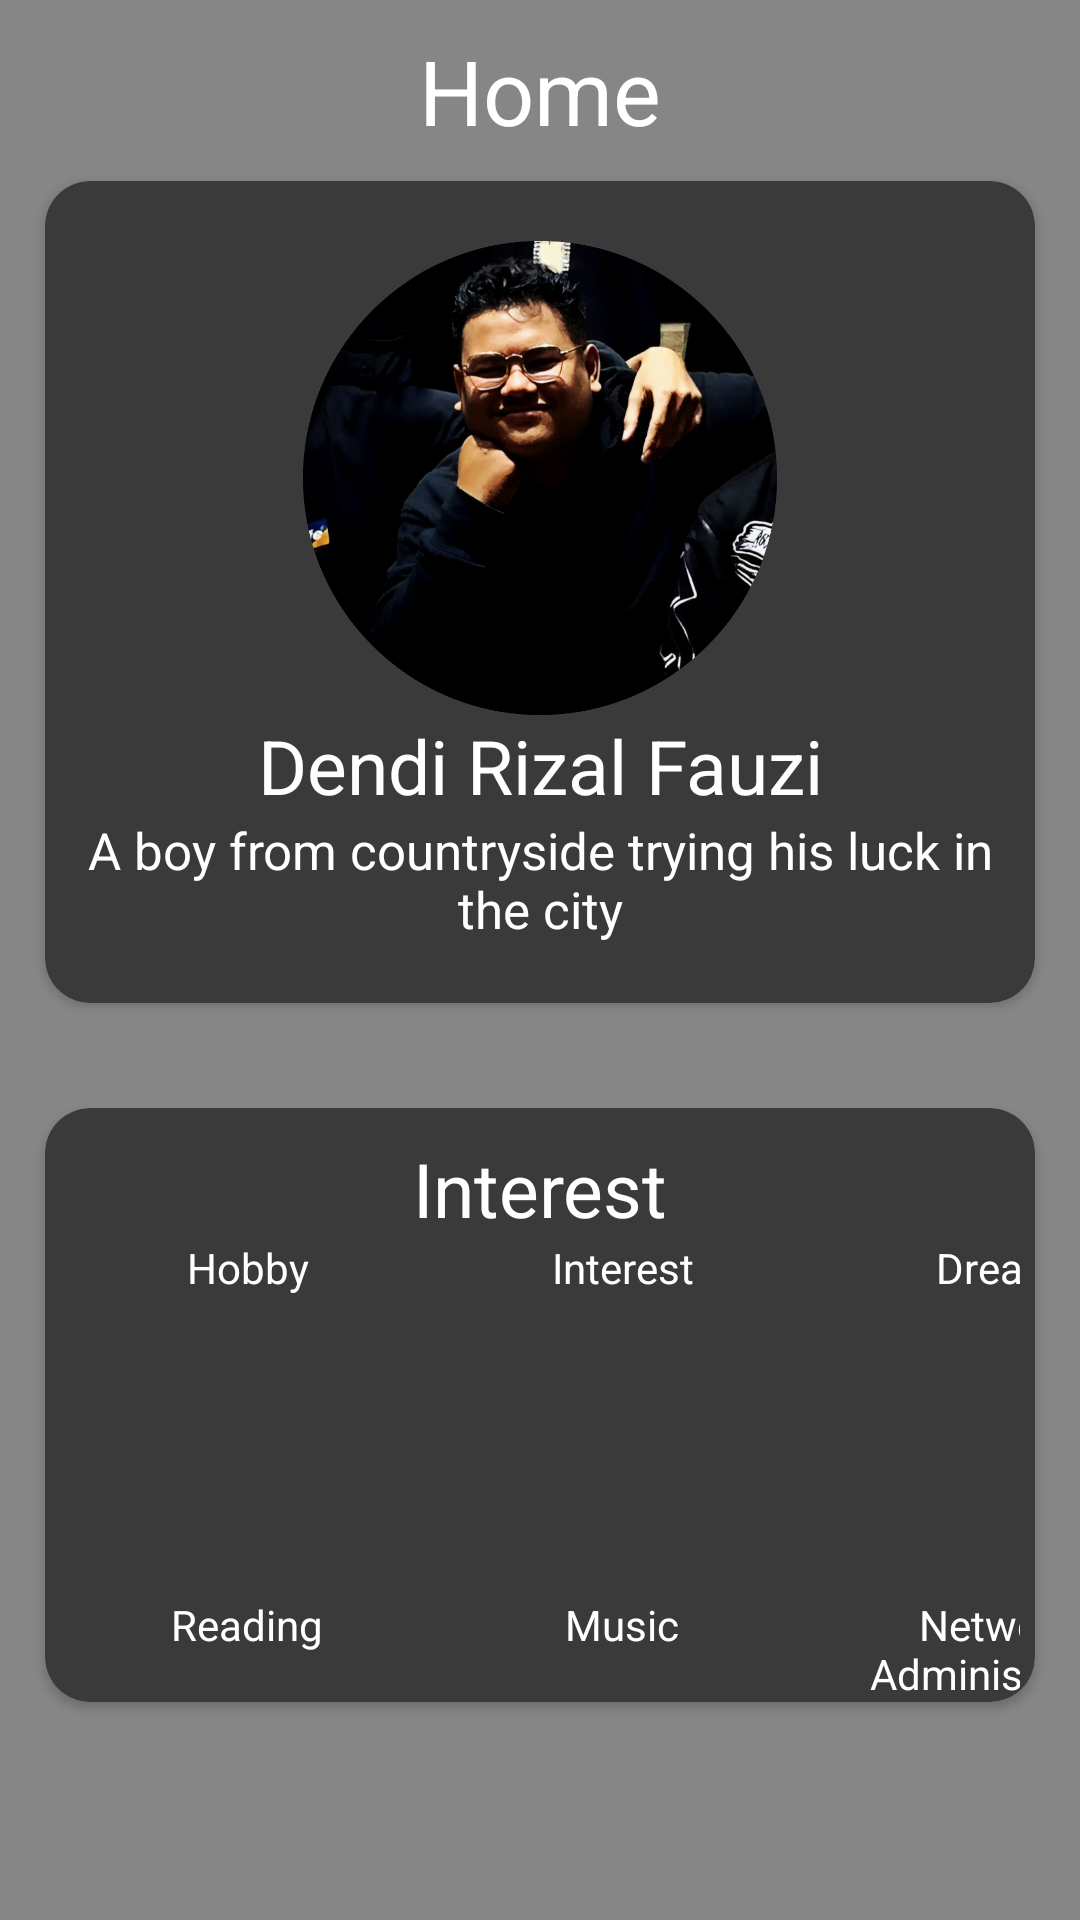

The Android layout XML behind this screen, and the referenced resources:
<!-- AndroidManifest.xml: application theme Theme.NetworkMe -->
<!-- res/layout/fragment_home_page.xml -->
<?xml version="1.0" encoding="utf-8"?>
<ScrollView xmlns:android="http://schemas.android.com/apk/res/android"
    xmlns:app="http://schemas.android.com/apk/res-auto"
    xmlns:tools="http://schemas.android.com/tools"
    android:layout_width="match_parent"
    android:layout_height="match_parent"
    android:background="@color/card_bg"
    tools:context=".homePage">

    <LinearLayout
        android:layout_width="match_parent"
        android:layout_height="wrap_content"
        android:orientation="vertical">

        <TextView
            android:layout_marginVertical="10dp"
            android:id="@+id/textView22"
            android:layout_width="match_parent"
            android:layout_height="wrap_content"
            android:text="@string/Home"
            android:textAlignment="center"
            android:textColor="@color/white"
            android:textSize="30dp" />

        <androidx.cardview.widget.CardView
            android:layout_width="match_parent"
            android:layout_height="match_parent"
            android:backgroundTint="@color/bg"

            android:layout_marginBottom="25dp"
            app:cardCornerRadius="15dp"
            android:layout_marginHorizontal="15dp">

            <LinearLayout
                android:layout_width="match_parent"
                android:layout_height="match_parent"
                android:layout_marginVertical="20dp"
                android:orientation="vertical">

                <ImageView
                    android:id="@+id/imageView6"
                    android:layout_width="match_parent"
                    android:layout_height="158dp"
                    android:contentDescription="Profile"
                    android:src="@drawable/me_circle_" />

                <TextView
                    android:id="@+id/textView5"
                    android:layout_width="match_parent"
                    android:layout_height="wrap_content"
                    android:text="@string/name"
                    android:textAlignment="center"
                    android:textColor="@color/white"
                    android:textSize="25sp" />

                <TextView
                    android:id="@+id/textView6"
                    android:layout_width="match_parent"
                    android:layout_height="wrap_content"
                    android:text="@string/Description"
                    android:textAlignment="center"
                    android:textColor="@color/white"
                    android:textSize="17sp" />

            </LinearLayout>

        </androidx.cardview.widget.CardView>

        <androidx.cardview.widget.CardView
            android:layout_width="match_parent"
            android:layout_height="198dp"
            android:layout_marginHorizontal="15dp"
            android:layout_marginTop="10dp"
            android:layout_marginBottom="25dp"
            android:backgroundTint="@color/bg"
            app:cardCornerRadius="15dp">

            <LinearLayout
                android:layout_width="match_parent"
                android:layout_height="match_parent"
                android:layout_marginHorizontal="5dp"
                android:layout_marginTop="10dp"
                android:orientation="vertical">

                <TextView
                    android:id="@+id/textView8"
                    android:layout_width="match_parent"
                    android:layout_height="wrap_content"
                    android:text="@string/Interest"
                    android:textAlignment="center"
                    android:textColor="@color/white"
                    android:textSize="25sp" />

                <LinearLayout
                    android:layout_width="match_parent"
                    android:layout_height="match_parent"
                    android:orientation="horizontal">

                    <LinearLayout
                        android:layout_width="125dp"
                        android:layout_height="match_parent"
                        android:orientation="vertical">

                        <TextView
                            android:id="@+id/textView4"
                            android:layout_width="match_parent"
                            android:layout_height="wrap_content"
                            android:text="@string/Hobby"
                            android:textAlignment="center"
                            android:textColor="@color/white" />

                        <ImageView
                            android:id="@+id/imageView8"
                            android:layout_width="match_parent"
                            android:layout_height="100dp"
                            android:src="@drawable/read" />

                        <TextView
                            android:id="@+id/textView11"
                            android:layout_width="match_parent"
                            android:layout_height="wrap_content"
                            android:text="@string/Read"
                            android:textAlignment="center"
                            android:textColor="@color/white" />
                    </LinearLayout>

                    <LinearLayout
                        android:layout_width="125dp"
                        android:layout_height="match_parent"
                        android:orientation="vertical">

                        <TextView
                            android:id="@+id/textView9"
                            android:layout_width="match_parent"
                            android:layout_height="wrap_content"
                            android:text="@string/Interest"
                            android:textAlignment="center"
                            android:textColor="@color/white" />

                        <ImageView
                            android:id="@+id/imageView5"
                            android:layout_width="match_parent"
                            android:layout_height="100dp"
                            android:src="@drawable/music" />

                        <TextView
                            android:id="@+id/textView12"
                            android:layout_width="match_parent"
                            android:layout_height="wrap_content"
                            android:text="@string/Music"
                            android:textAlignment="center"
                            android:textColor="@color/white" />
                    </LinearLayout>

                    <LinearLayout
                        android:layout_width="125dp"
                        android:layout_height="match_parent"
                        android:orientation="vertical">

                        <TextView
                            android:id="@+id/textView10"
                            android:layout_width="match_parent"
                            android:layout_height="wrap_content"
                            android:layout_weight="1"
                            android:text="@string/Dream"
                            android:textAlignment="center"
                            android:textColor="@color/white" />

                        <ImageView
                            android:id="@+id/imageView10"
                            android:layout_width="match_parent"
                            android:layout_height="100dp"
                            android:layout_weight="1"
                            android:src="@drawable/dream2" />

                        <TextView
                            android:id="@+id/textView13"
                            android:layout_width="match_parent"
                            android:layout_height="wrap_content"
                            android:layout_weight="1"
                            android:text="@string/Network"
                            android:textAlignment="center"
                            android:textColor="@color/white" />

                    </LinearLayout>

                </LinearLayout>
            </LinearLayout>

        </androidx.cardview.widget.CardView>

    </LinearLayout>
</ScrollView>
<!-- resources referenced by this layout -->
<resources>
  <color name="bg">#3a3a3a</color>
  <color name="card_bg">#868686</color>
  <color name="white">#FFFFFFFF</color>
  <!-- drawable me_circle_: png bitmap (drawable, 497926 bytes) -->
  <string name="Description">A boy from countryside trying his luck in the city</string>
  <string name="Dream">Dream</string>
  <string name="Hobby">Hobby</string>
  <string name="Home">Home</string>
  <string name="Interest">Interest</string>
  <string name="Music">Music</string>
  <string name="Network">Network Administrator</string>
  <string name="Read">Reading</string>
  <string name="name">Dendi Rizal Fauzi</string>
  <style name="Theme.NetworkMe" parent="android:Theme.Material.Light.NoActionBar" />
</resources>
